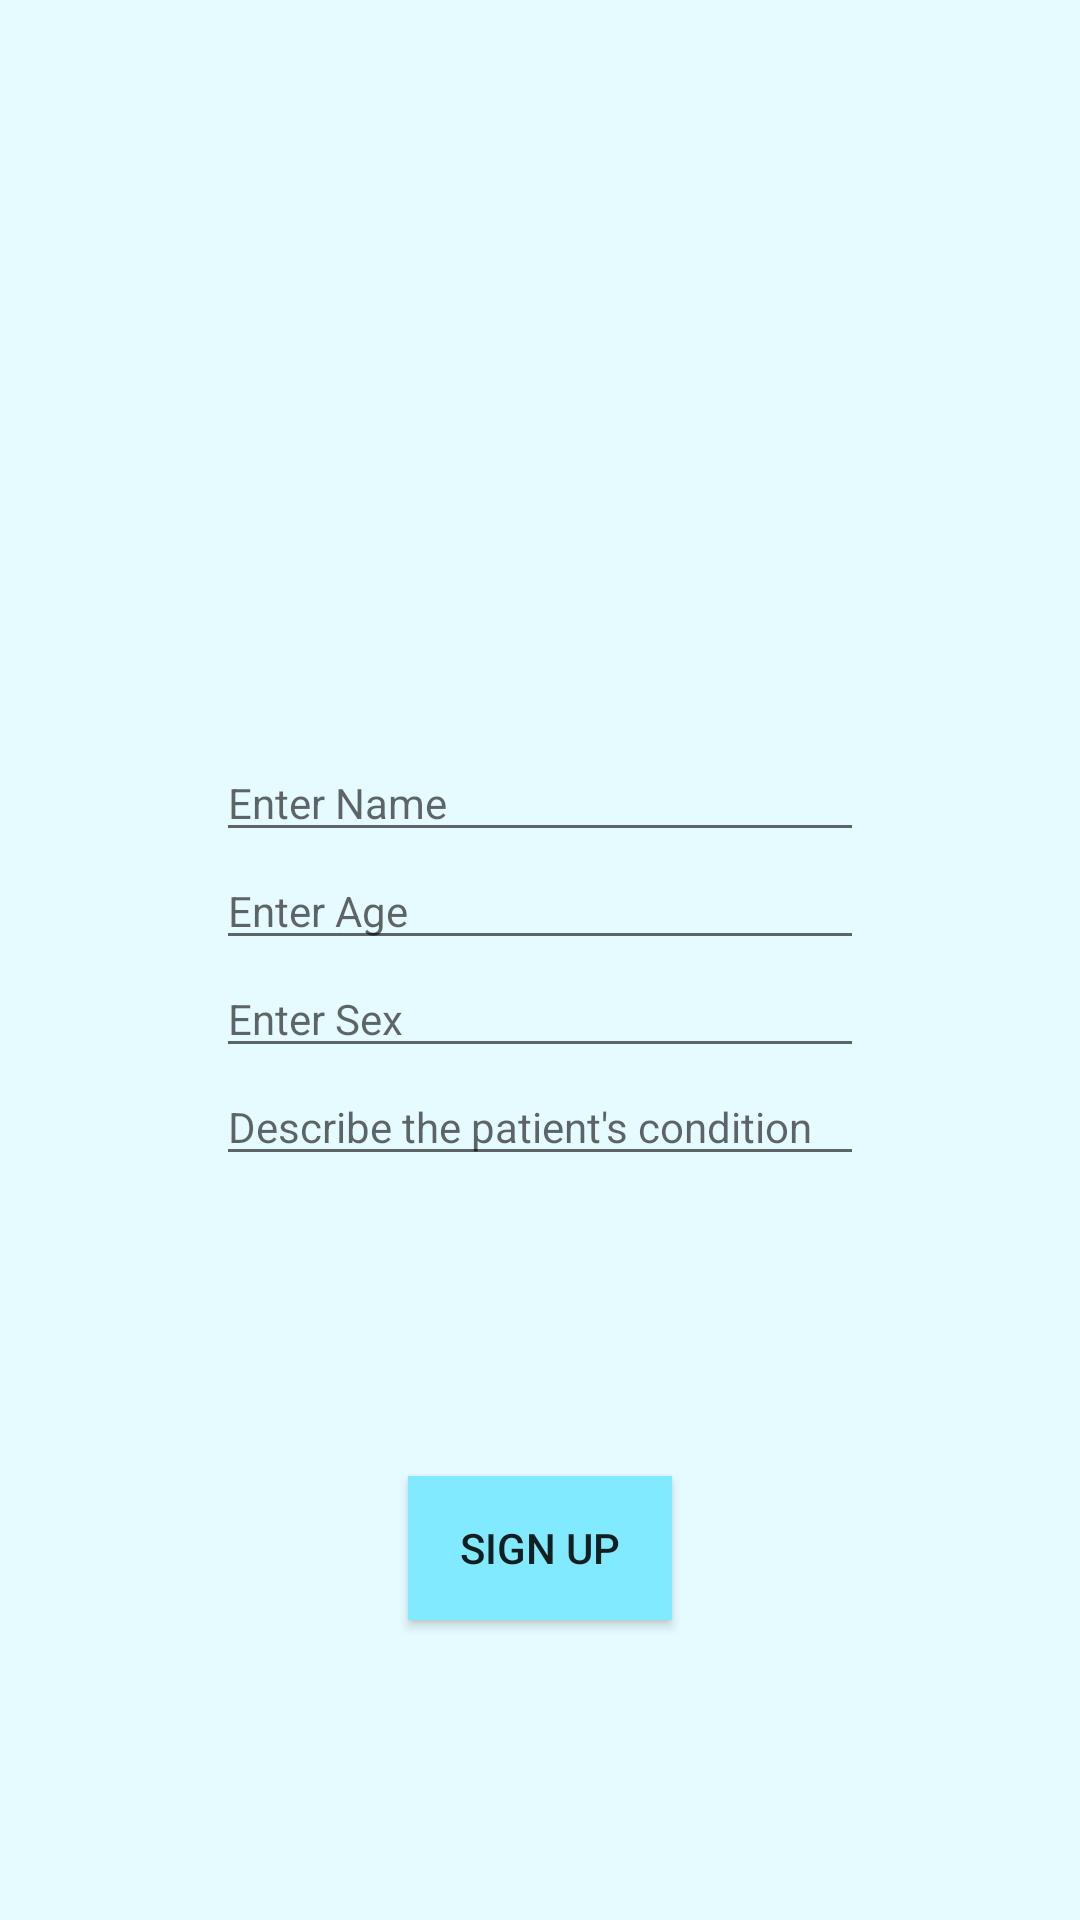

Produce the Android XML layout that renders to this screen, including the resource entries it uses.
<!-- AndroidManifest.xml: application theme AppTheme -->
<!-- res/layout/activity_patient_signup.xml -->
<?xml version="1.0" encoding="utf-8"?>
<android.support.constraint.ConstraintLayout xmlns:android="http://schemas.android.com/apk/res/android"
    xmlns:app="http://schemas.android.com/apk/res-auto"
    xmlns:tools="http://schemas.android.com/tools"
    android:layout_width="match_parent"
    android:layout_height="match_parent"
    tools:context="edu.somaiya.physiodevice.PatientSignupActivity">

    <android.support.constraint.Guideline
        android:id="@+id/signup_leftguideline_"
        android:layout_width="wrap_content"
        android:layout_height="wrap_content"
        android:orientation="vertical"
        app:layout_constraintGuide_percent="0.2" />

    <android.support.constraint.Guideline
        android:id="@+id/signup_rightguideline_"
        android:layout_width="wrap_content"
        android:layout_height="wrap_content"
        android:orientation="vertical"
        app:layout_constraintGuide_percent="0.8" />

    <android.support.constraint.Guideline
        android:id="@+id/signup_vcenter_"
        android:layout_width="wrap_content"
        android:layout_height="wrap_content"
        android:orientation="horizontal"
        app:layout_constraintGuide_percent="0.5" />

    <EditText
        android:id="@+id/signup_pname"
        android:layout_width="0px"
        android:layout_height="wrap_content"
        android:hint="@string/name_hint"
        android:textSize="@dimen/small_font_size"
        app:layout_constraintBottom_toTopOf="@id/signup_page"
        app:layout_constraintLeft_toRightOf="@id/signup_leftguideline_"
        app:layout_constraintRight_toLeftOf="@id/signup_rightguideline_" />

    <EditText
        android:id="@+id/signup_page"
        android:layout_width="0px"
        android:layout_height="wrap_content"
        android:hint="@string/age_hint"
        android:textSize="@dimen/small_font_size"
        app:layout_constraintBottom_toTopOf="@id/signup_vcenter_"
        app:layout_constraintLeft_toRightOf="@id/signup_leftguideline_"
        app:layout_constraintRight_toLeftOf="@id/signup_rightguideline_" />

    <EditText
        android:id="@+id/signup_psex"
        android:layout_width="0px"
        android:layout_height="wrap_content"
        android:hint="@string/sex_hint"
        android:textSize="@dimen/small_font_size"
        app:layout_constraintLeft_toRightOf="@id/signup_leftguideline_"
        app:layout_constraintRight_toLeftOf="@id/signup_rightguideline_"
        app:layout_constraintTop_toTopOf="@id/signup_vcenter_" />

    <EditText
        android:id="@+id/signup_pdescription"
        android:layout_width="0px"
        android:layout_height="wrap_content"
        android:hint="@string/description_hint"
        android:textSize="@dimen/small_font_size"
        app:layout_constraintLeft_toRightOf="@id/signup_leftguideline_"
        app:layout_constraintRight_toLeftOf="@id/signup_rightguideline_"
        app:layout_constraintTop_toBottomOf="@id/signup_psex" />

    <Button
        android:id="@+id/signup_pbutton"
        android:layout_width="wrap_content"
        android:layout_height="wrap_content"
        android:background="@color/colorPrimary"
        android:text="@string/title_activity_signup"
        app:layout_constraintBottom_toBottomOf="parent"
        app:layout_constraintLeft_toRightOf="@id/signup_leftguideline_"
        app:layout_constraintRight_toLeftOf="@id/signup_rightguideline_"
        app:layout_constraintTop_toBottomOf="@id/signup_pdescription" />
</android.support.constraint.ConstraintLayout>
<!-- resources referenced by this layout -->
<resources>
  <color name="colorPrimary">#82EAFF</color>
  <dimen name="small_font_size">14sp</dimen>
  <string name="age_hint">Enter Age</string>
  <string name="description_hint">Describe the patient\'s condition</string>
  <string name="name_hint">Enter Name</string>
  <string name="sex_hint">Enter Sex</string>
  <string name="title_activity_signup">Sign up</string>
  <style name="AppTheme" parent="Theme.AppCompat.Light.DarkActionBar">
          
          <item name="colorPrimary">@color/colorPrimary</item>
          <item name="colorPrimaryDark">@color/colorPrimaryDark</item>
          <item name="colorAccent">@color/colorPrimaryDark</item>
          <item name="android:windowBackground">@color/colorPrimaryLight</item>
      </style>
  <color name="colorPrimaryDark">#002b33</color>
  <color name="colorPrimaryLight">#e6fbff</color>
</resources>
